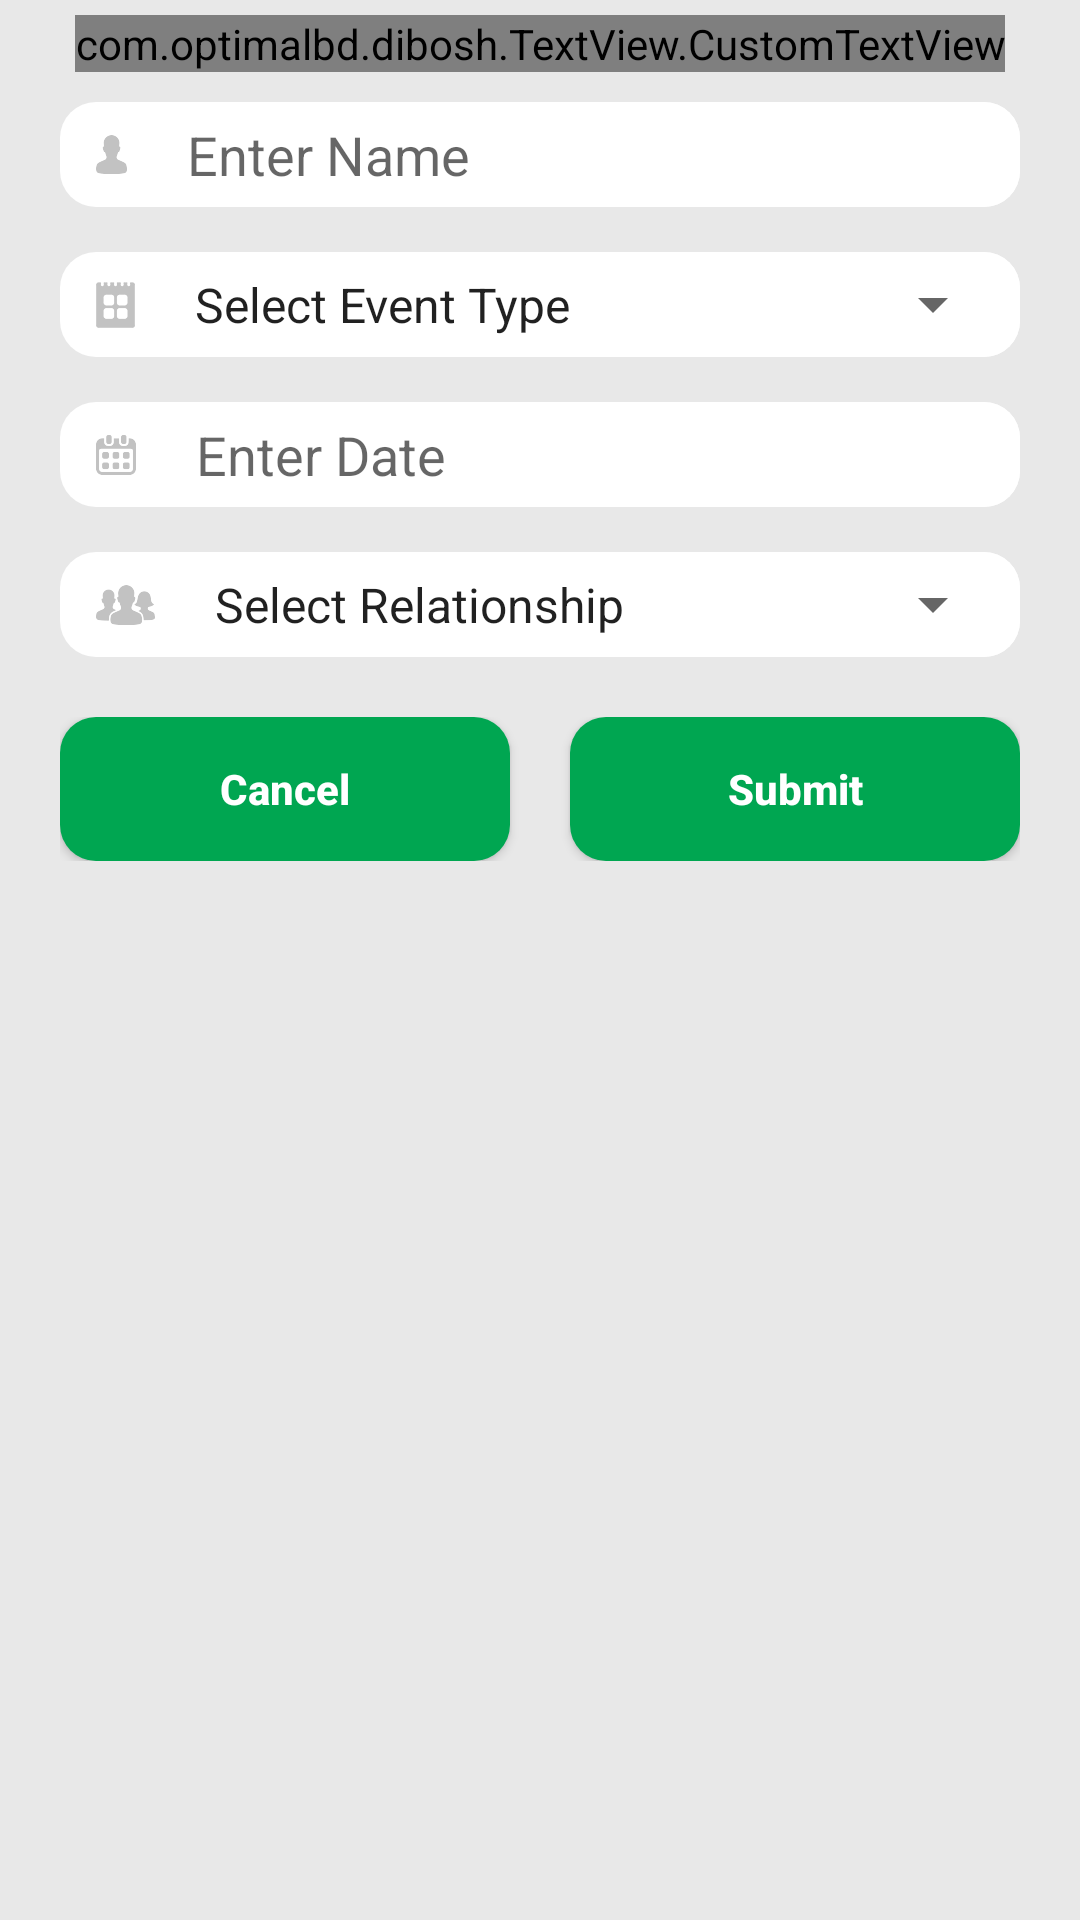

The Android layout XML behind this screen, and the referenced resources:
<!-- AndroidManifest.xml: application theme AppTheme -->
<!-- res/layout/add_event_layout.xml -->
<?xml version="1.0" encoding="utf-8"?>
<LinearLayout xmlns:android="http://schemas.android.com/apk/res/android"
    xmlns:app="http://schemas.android.com/apk/res-auto"
    xmlns:tools="http://schemas.android.com/tools"
    android:layout_width="match_parent"
    android:layout_height="match_parent"
    android:background="#e8e8e8"
    android:orientation="vertical">

    <LinearLayout
        android:layout_width="match_parent"
        android:layout_height="wrap_content"
        android:gravity="center"
        android:paddingTop="5dp">

        <com.optimalbd.dibosh.TextView.CustomTextView
            android:id="@+id/titleTextView"
            android:layout_width="wrap_content"
            android:layout_height="wrap_content"
            android:text="Add Event"
            android:textColor="#00A651"
            android:textSize="30sp"
            android:textStyle="bold"
            app:customFont="@string/font_name" />

    </LinearLayout>

    <LinearLayout
        android:layout_width="match_parent"
        android:layout_height="35dp"
        android:layout_marginEnd="20dp"
        android:layout_marginLeft="20dp"
        android:layout_marginRight="20dp"
        android:layout_marginStart="20dp"
        android:layout_marginTop="10dp"
        android:background="@drawable/edittext_bacground"
        android:gravity="center"
        android:orientation="horizontal">

        <ImageView
            android:layout_width="wrap_content"
            android:layout_height="match_parent"
            android:layout_marginLeft="12dp"
            android:layout_marginStart="12dp"
            android:contentDescription="@string/app_name"
            android:src="@drawable/even_man" />

        <EditText
            android:id="@+id/nameET"
            android:layout_width="match_parent"
            android:layout_height="match_parent"
            android:layout_marginLeft="20dp"
            android:layout_marginStart="20dp"
            android:background="@drawable/edittext_bacground"
            android:hint="@string/enter_your_name" />

    </LinearLayout>

    <LinearLayout
        android:layout_width="match_parent"
        android:layout_height="wrap_content"
        android:layout_marginEnd="20dp"
        android:layout_marginLeft="20dp"
        android:layout_marginRight="20dp"
        android:layout_marginStart="20dp"
        android:layout_marginTop="15dp"
        android:background="@drawable/edittext_bacground"
        android:orientation="horizontal">

        <ImageView
            android:layout_width="wrap_content"
            android:layout_height="match_parent"
            android:layout_marginLeft="12dp"
            android:layout_marginStart="12dp"
            android:contentDescription="@string/app_name"
            android:src="@drawable/event_type" />

        <LinearLayout
            android:layout_width="match_parent"
            android:layout_height="35dp"
            android:layout_marginLeft="12dp"
            android:layout_marginStart="12dp"
            android:background="@drawable/edittext_bacground">

            <Spinner
                android:id="@+id/eventTypeSpinner"
                android:layout_width="match_parent"
                android:layout_height="match_parent"
                android:layout_marginEnd="5dp"
                android:layout_marginRight="5dp"
                android:entries="@array/event_type" />
        </LinearLayout>

    </LinearLayout>


    <LinearLayout
        android:layout_width="match_parent"
        android:layout_height="35dp"
        android:layout_marginEnd="20dp"
        android:layout_marginLeft="20dp"
        android:layout_marginRight="20dp"
        android:layout_marginStart="20dp"
        android:layout_marginTop="15dp"
        android:background="@drawable/edittext_bacground"
        android:gravity="center"
        android:orientation="horizontal">

        <ImageView
            android:layout_width="wrap_content"
            android:layout_height="match_parent"
            android:layout_marginLeft="12dp"
            android:layout_marginStart="12dp"
            android:contentDescription="@string/app_name"
            android:src="@drawable/event_date" />

        <EditText
            android:id="@+id/dateET"
            android:layout_width="match_parent"
            android:layout_height="match_parent"
            android:layout_marginLeft="20dp"
            android:layout_marginStart="20dp"
            android:editable="false"
            android:background="@drawable/edittext_bacground"
            android:hint="@string/enter_date" />

    </LinearLayout>


    <LinearLayout
        android:layout_width="match_parent"
        android:layout_height="wrap_content"
        android:layout_marginEnd="20dp"
        android:layout_marginLeft="20dp"
        android:layout_marginRight="20dp"
        android:layout_marginStart="20dp"
        android:layout_marginTop="15dp"
        android:background="@drawable/edittext_bacground"
        android:orientation="horizontal">

        <ImageView
            android:layout_width="wrap_content"
            android:layout_height="match_parent"
            android:layout_marginLeft="12dp"
            android:layout_marginStart="12dp"
            android:contentDescription="@string/app_name"
            android:src="@drawable/event_relationship" />

        <LinearLayout
            android:layout_width="match_parent"
            android:layout_height="35dp"
            android:layout_marginLeft="12dp"
            android:layout_marginStart="12dp"

            android:background="@drawable/edittext_bacground">

            <Spinner
                android:id="@+id/relationshipSpinner"
                android:layout_width="match_parent"
                android:layout_height="match_parent"
                android:layout_marginEnd="5dp"
                android:layout_marginRight="5dp"
                android:entries="@array/relationship_type" />
        </LinearLayout>


    </LinearLayout>


    <LinearLayout
        android:layout_width="match_parent"
        android:layout_height="35dp"
        android:layout_marginEnd="20dp"
        android:layout_marginLeft="20dp"
        android:layout_marginRight="20dp"
        android:layout_marginStart="20dp"
        android:visibility="gone"
        android:layout_marginTop="15dp"
        android:background="@drawable/edittext_bacground"
        android:gravity="center"
        android:orientation="horizontal">

        <ImageView
            android:layout_width="wrap_content"
            android:layout_height="match_parent"
            android:layout_marginLeft="12dp"
            android:layout_marginStart="12dp"
            android:contentDescription="@string/app_name"
            android:src="@drawable/event_date" />

        <EditText
            android:id="@+id/notificationET"
            android:layout_width="match_parent"
            android:layout_height="match_parent"
            android:layout_marginLeft="20dp"
            android:layout_marginStart="20dp"
            android:editable="false"
            android:background="@drawable/edittext_bacground"
            android:hint="@string/set_notification_time" />

    </LinearLayout>



    <LinearLayout
        android:layout_width="match_parent"
        android:layout_height="wrap_content"
        android:layout_margin="20dp">

        <Button
            android:id="@+id/cancelButton"
            android:layout_width="0dp"
            android:layout_height="wrap_content"
            android:layout_marginEnd="20dp"
            android:layout_marginRight="20dp"
            android:layout_weight="1"
            android:background="@drawable/button_bacground"
            android:text="@string/cancel"
            android:textAllCaps="false"
            android:textColor="#ffffff"
            android:textStyle="bold"
            tools:ignore="UnusedAttribute" />

        <Button
            android:id="@+id/submitButton"
            android:layout_width="0dp"
            android:layout_height="wrap_content"
            android:layout_weight="1"
            android:background="@drawable/button_bacground"
            android:text="@string/submit"
            android:textAllCaps="false"
            android:textColor="#ffffff"
            android:textStyle="bold"
            tools:ignore="UnusedAttribute" />
    </LinearLayout>


</LinearLayout>
<!-- resources referenced by this layout -->
<resources>
  <string-array name="event_type">
          <item>Select Event Type</item>
          <item>BirthDay</item>
          <item>Marriage Anniversary</item>
          <item>Death anniversary</item>
          <item>Others</item>
      </string-array>
  <string-array name="relationship_type">
  
          <item>Select Relationship</item>
          <item>Own</item>
          <item>Father</item>
          <item>Mother</item>
          <item>parent</item>
          <item>Brother</item>
          <item>Sister</item>
          <item>Son</item>
          <item>Daughter</item>
          <item>Wife</item>
          <item>Husband</item>
          <item>Friend</item>
          <item>Nephew</item>
          <item>Niece</item>
          <item>Uncle</item>
          <item>Aunt</item>
          <item>Cousin</item>
          <item>Others</item>
  
      </string-array>
  <!-- drawable button_bacground (drawable) -->
  <?xml version="1.0" encoding="utf-8"?>
  <shape xmlns:android="http://schemas.android.com/apk/res/android"
      android:shape="rectangle">
      <corners
          android:radius="12dp"
          />
      <solid
          android:color="#00A651" />
  </shape>
  <!-- drawable edittext_bacground (drawable) -->
  <?xml version="1.0" encoding="utf-8"?>
  <shape xmlns:android="http://schemas.android.com/apk/res/android"
      android:shape="rectangle">
      <corners
          android:radius="12dp"
          />
      <solid
          android:color="#ffffff" />
  </shape>
  <!-- drawable even_man: png bitmap (drawable-xxhdpi, 18792 bytes) -->
  <!-- drawable event_date: png bitmap (drawable-xxhdpi, 19200 bytes) -->
  <!-- drawable event_relationship: png bitmap (drawable-xxhdpi, 19443 bytes) -->
  <!-- drawable event_type: png bitmap (drawable-xxhdpi, 19074 bytes) -->
  <string name="app_name">Dibosh</string>
  <string name="cancel">Cancel</string>
  <string name="enter_date">Enter Date</string>
  <string name="enter_your_name">Enter Name</string>
  <string name="font_name">Georgia.ttf</string>
  <string name="set_notification_time">Set Notification Time</string>
  <string name="submit">Submit</string>
  <style name="AppTheme" parent="Theme.AppCompat.Light.NoActionBar">
          
          <item name="colorPrimary">@color/colorPrimary</item>
          <item name="colorPrimaryDark">@color/colorPrimaryDark</item>
          <item name="colorAccent">@color/colorAccent</item>
          <item name="android:dropDownListViewStyle">@style/mySpinnerStyle</item>
      </style>
  <color name="colorPrimary">#3F51B5</color>
  <color name="colorPrimaryDark">#E700A651</color>
  <color name="colorAccent">#FF4081</color>
  <style name="mySpinnerStyle" parent="android:Widget.ListView.DropDown">
          <item name="android:divider">#00ff00</item>
          <item name="android:dividerHeight">1dp</item>
      </style>
</resources>
